11-way image classification set "dataset_v4" from GitHub (yeonebin/v2); label vocabulary: concealed multiple targets, hammer, knife, multiple targets, pistol, plier, rifle, satellite model, snips, stiletto, wrench.

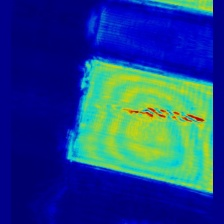
Label: stiletto

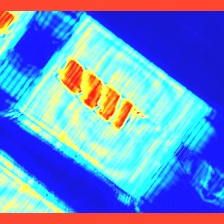
Label: knife

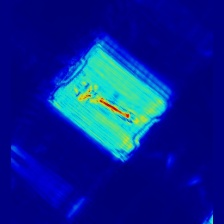
Label: wrench

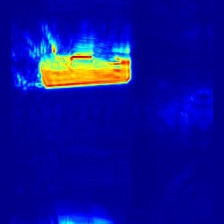
Label: multiple targets

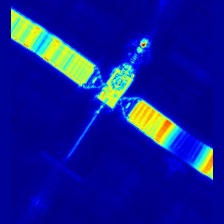
Label: satellite model

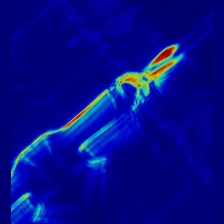
Label: snips
